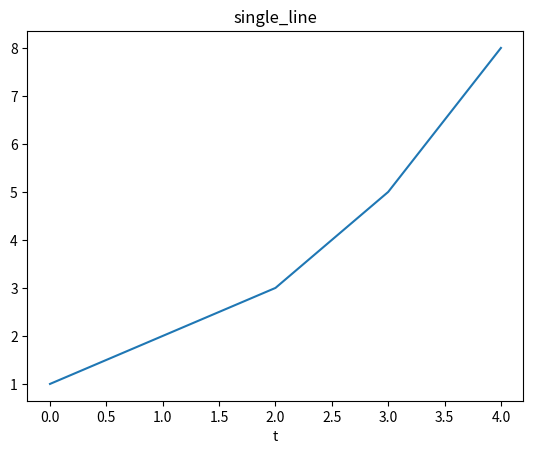
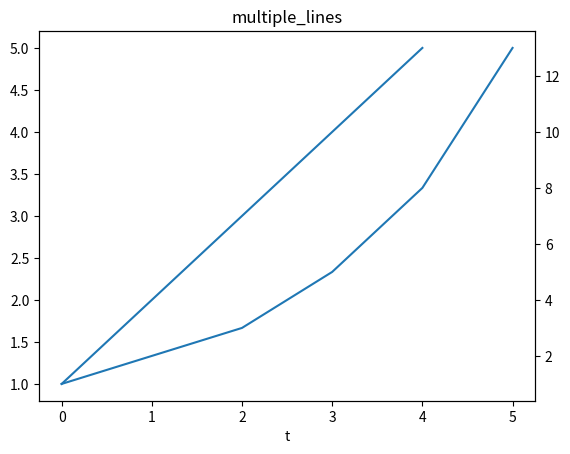

Source code (Python) for these figures, in order:
import matplotlib
import matplotlib.pyplot as plt


class Plotter():
    def __init__(self):
        plt.ion()  # set up matplotlib

    def plot_single(self, config):
        '''
        config: {
            id: unique identifier,
            title: '',
            xlabel: '',
            ylabel: '',
            x_data: [],
            y_data: []
        }
        '''
        fig = plt.figure(config['id'])
        axes = fig.get_axes()
        if len(axes) == 0:
            plt.title(config['title'])
            plt.xlabel(config['xlabel'])
            plt.plot(config['x_data'], config['y_data'], label=config['ylabel'])
        else:
            ax = axes[0]
            line, = ax.get_lines()
            line.set_xdata(config['x_data'])
            line.set_ydata(config['y_data'])
            ax.relim()
            ax.autoscale_view(True, True, True)
        plt.pause(0.1)  # pause a bit so that plots are updated

    def plot_multiple(self, config):
        '''
        configs: {
            id: unique identifier,
            title: '',
            xlabel: '',
            ylabel: [''],
            x_data: [[]],
            y_data: [[]]
        }
        '''
        fig = plt.figure(config['id'])
        axes = fig.get_axes()
        if len(axes) == 0:
            plt.title(config['title'])
            plt.xlabel(config['xlabel'])
            for i in range(len(config['ylabel'])):
                if i == 0:
                    plt.plot(config['x_data'][i], config['y_data'][i], label=config['ylabel'][i])
                    axes = fig.get_axes()
                    ax = axes[0]
                else:
                    twin = ax.twinx()
                    if i >= 2:
                        fig.subplots_adjust(right=1.0 - 0.25*(i-1))
                        twin.spines.right.set_position(("axes", 1.0 + 0.2*(i-1)))
                    twin.plot(config['x_data'][i], config['y_data'][i], label=config['ylabel'][i])
        else:
            for i in range(len(config['ylabel'])):
                ax = axes[i]
                line, = ax.get_lines()
                line.set_xdata(config['x_data'][i])
                line.set_ydata(config['y_data'][i])
                ax.relim()
                ax.autoscale_view(True, True, True)
        plt.pause(0.1)  # pause a bit so that plots are updated


p = Plotter()
line = p.plot_single({
    'id': 1,
    'title': 'single_line',
    'xlabel': 't',
    'ylabel': 'l1',
    'x_data': range(4),
    'y_data': [1, 2, 3, 4]
})
plt.pause(1)
p.plot_single({
    'id': 1,
    'title': 'single_line',
    'xlabel': 't',
    'ylabel': 'l1',
    'x_data': range(5),
    'y_data': [1, 2, 3, 5, 8],
})

p.plot_multiple({
    'id': 2,
    'title': 'multiple_lines',
    'xlabel': 't',
    'ylabel': ['l1', 'l2'],
    'x_data': [range(4), range(5)],
    'y_data': [[1, 2, 3, 4], [1, 2, 3, 5, 8]],
})
plt.pause(1)
p.plot_multiple({
    'id': 2,
    'title': 'multiple_lines',
    'xlabel': 't',
    'ylabel': ['l1', 'l2'],
    'x_data': [range(5), range(6)],
    'y_data': [[1, 2, 3, 4, 5], [1, 2, 3, 5, 8, 13]],
})
plt.show(block=True)
